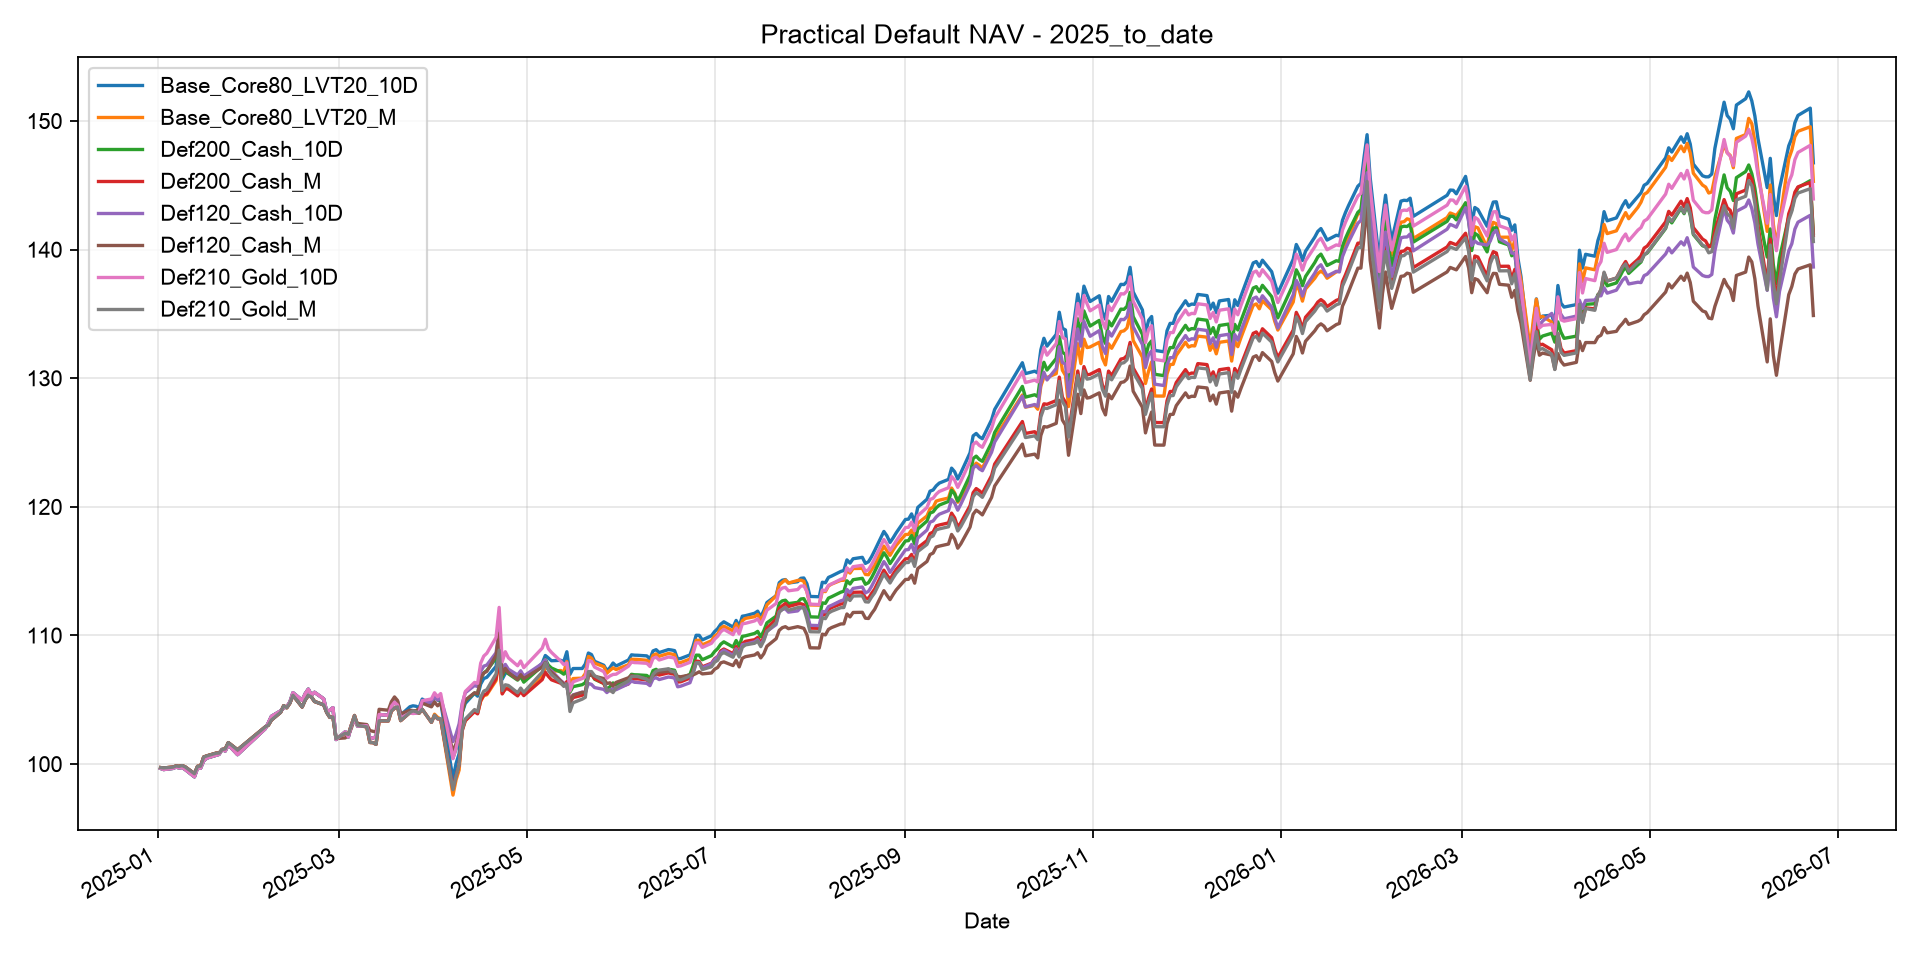

The table this chart was drawn from, first rows:
Date, Base_Core80_LVT20_10D, Base_Core80_LVT20_M, Def200_Cash_10D, Def200_Cash_M, Def120_Cash_10D, Def120_Cash_M, Def210_Gold_10D, Def210_Gold_M
2025-01-02, 99.66, 99.72, 99.66, 99.72, 99.66, 99.72, 99.66, 99.72
2025-01-03, 99.57, 99.69, 99.57, 99.69, 99.57, 99.69, 99.57, 99.69
2025-01-06, 99.66, 99.75, 99.66, 99.75, 99.66, 99.75, 99.66, 99.75
2025-01-07, 99.76, 99.85, 99.76, 99.85, 99.76, 99.85, 99.76, 99.85
2025-01-08, 99.7, 99.82, 99.7, 99.82, 99.7, 99.82, 99.7, 99.82
2025-01-09, 99.73, 99.88, 99.73, 99.88, 99.73, 99.88, 99.73, 99.88
2025-01-10, 99.57, 99.77, 99.57, 99.77, 99.57, 99.77, 99.57, 99.77
2025-01-13, 99, 99.24, 99, 99.24, 99, 99.24, 99, 99.24
2025-01-14, 99.68, 99.82, 99.68, 99.82, 99.68, 99.82, 99.68, 99.82
2025-01-15, 99.68, 99.83, 99.68, 99.83, 99.68, 99.83, 99.68, 99.83
2025-01-16, 100.2, 100.5, 100.2, 100.5, 100.2, 100.5, 100.2, 100.5
2025-01-17, 100.5, 100.6, 100.5, 100.6, 100.5, 100.6, 100.5, 100.6
2025-01-20, 100.7, 100.8, 100.7, 100.8, 100.7, 100.8, 100.7, 100.8
2025-01-21, 100.7, 100.8, 100.7, 100.8, 100.7, 100.8, 100.7, 100.8
2025-01-22, 101.1, 101.1, 101.1, 101.1, 101.1, 101.1, 101.1, 101.1
2025-01-23, 101, 101.2, 101, 101.2, 101, 101.2, 101, 101.2
2025-01-24, 101.5, 101.7, 101.5, 101.7, 101.5, 101.7, 101.5, 101.7
2025-01-27, 100.7, 101.1, 100.7, 101.1, 100.7, 101.1, 100.7, 101.1
2025-02-05, 102.7, 102.9, 102.7, 102.9, 102.7, 102.9, 102.7, 102.9
2025-02-06, 103.2, 103, 103.2, 103, 103.2, 103, 103.2, 103
2025-02-07, 103.7, 103.4, 103.7, 103.4, 103.7, 103.4, 103.7, 103.4
2025-02-10, 104.1, 104, 104.1, 104, 104.1, 104, 104.1, 104
2025-02-11, 104.4, 104.5, 104.4, 104.5, 104.4, 104.5, 104.4, 104.5
2025-02-12, 104.4, 104.4, 104.4, 104.4, 104.4, 104.4, 104.4, 104.4
2025-02-13, 104.8, 104.7, 104.8, 104.7, 104.8, 104.7, 104.8, 104.7
2025-02-14, 105.5, 105.3, 105.5, 105.3, 105.5, 105.3, 105.5, 105.3
2025-02-17, 105, 104.4, 105, 104.4, 105, 104.4, 105, 104.4
2025-02-18, 105.5, 105, 105.5, 105, 105.5, 105, 105.5, 105
2025-02-19, 105.8, 105.3, 105.8, 105.3, 105.8, 105.3, 105.8, 105.3
2025-02-20, 105.4, 105.2, 105.4, 105.2, 105.4, 105.2, 105.4, 105.2
2025-02-21, 105.6, 104.9, 105.6, 104.9, 105.6, 104.9, 105.6, 104.9
2025-02-24, 105.1, 104.6, 105.1, 104.6, 105.1, 104.6, 105.1, 104.6
2025-02-25, 104, 104, 104, 104, 104, 104, 104, 104
2025-02-26, 104.2, 103.6, 104.2, 103.6, 104.2, 103.6, 104.2, 103.6
2025-02-27, 104.4, 103.7, 104.4, 103.7, 104.4, 103.7, 104.4, 103.7
2025-02-28, 101.9, 102, 101.9, 102, 101.9, 102, 101.9, 102
2025-03-03, 102.5, 102.4, 102.5, 102.4, 102.5, 102, 102.5, 102.4
2025-03-04, 102.1, 102.3, 102.1, 102.3, 102.1, 102.2, 102.1, 102.3
2025-03-05, 103, 103, 103, 103, 103, 102.8, 103, 103
2025-03-06, 103.5, 103.8, 103.5, 103.8, 103.5, 103.5, 103.5, 103.8
2025-03-07, 102.9, 103, 102.9, 103, 102.9, 103.2, 102.9, 103
2025-03-10, 103, 102.9, 103, 102.9, 103, 103.1, 103, 102.9
2025-03-11, 102, 101.7, 102, 101.7, 102, 102.6, 102, 101.7
2025-03-12, 102, 101.7, 102, 101.7, 102, 102.5, 102, 101.7
2025-03-13, 102.1, 101.5, 102.1, 101.5, 102.1, 102.5, 102.1, 101.5
2025-03-14, 103.9, 103.4, 103.9, 103.4, 103.9, 104.3, 103.9, 103.4
2025-03-17, 103.8, 103.3, 103.8, 103.3, 103.8, 104.2, 103.8, 103.3
2025-03-18, 104.5, 104.1, 104.5, 104.1, 104.5, 104.8, 104.5, 104.1
2025-03-19, 104.8, 104.3, 104.8, 104.3, 104.8, 105.2, 104.8, 104.3
2025-03-20, 104.9, 104.4, 104.6, 104.4, 104.6, 104.9, 104.6, 104.4
2025-03-21, 103.8, 103.4, 103.6, 103.4, 103.6, 103.9, 103.6, 103.4
2025-03-24, 104.5, 104, 104, 104, 104, 104.2, 104, 104
2025-03-25, 104.5, 104.1, 104, 104.1, 104, 104.2, 103.9, 104.1
2025-03-26, 104.5, 104.1, 104, 104.1, 104, 104.1, 104, 104.1
2025-03-27, 104.4, 103.9, 104, 103.9, 104, 104.3, 104.1, 103.9
2025-03-28, 105, 104.3, 104.8, 104.3, 104.8, 104.7, 104.9, 104.3
2025-03-31, 104.6, 103.2, 104.8, 103.2, 104.8, 104.4, 105.1, 103.2
2025-04-01, 105.2, 103.9, 105.2, 103.8, 105.2, 104.8, 105.5, 103.8
2025-04-02, 105, 103.6, 105, 103.5, 105, 104.5, 105.2, 103.5
2025-04-03, 104.8, 103.5, 105.1, 103.5, 105.2, 104.7, 105.5, 103.5
... 294 more rows
